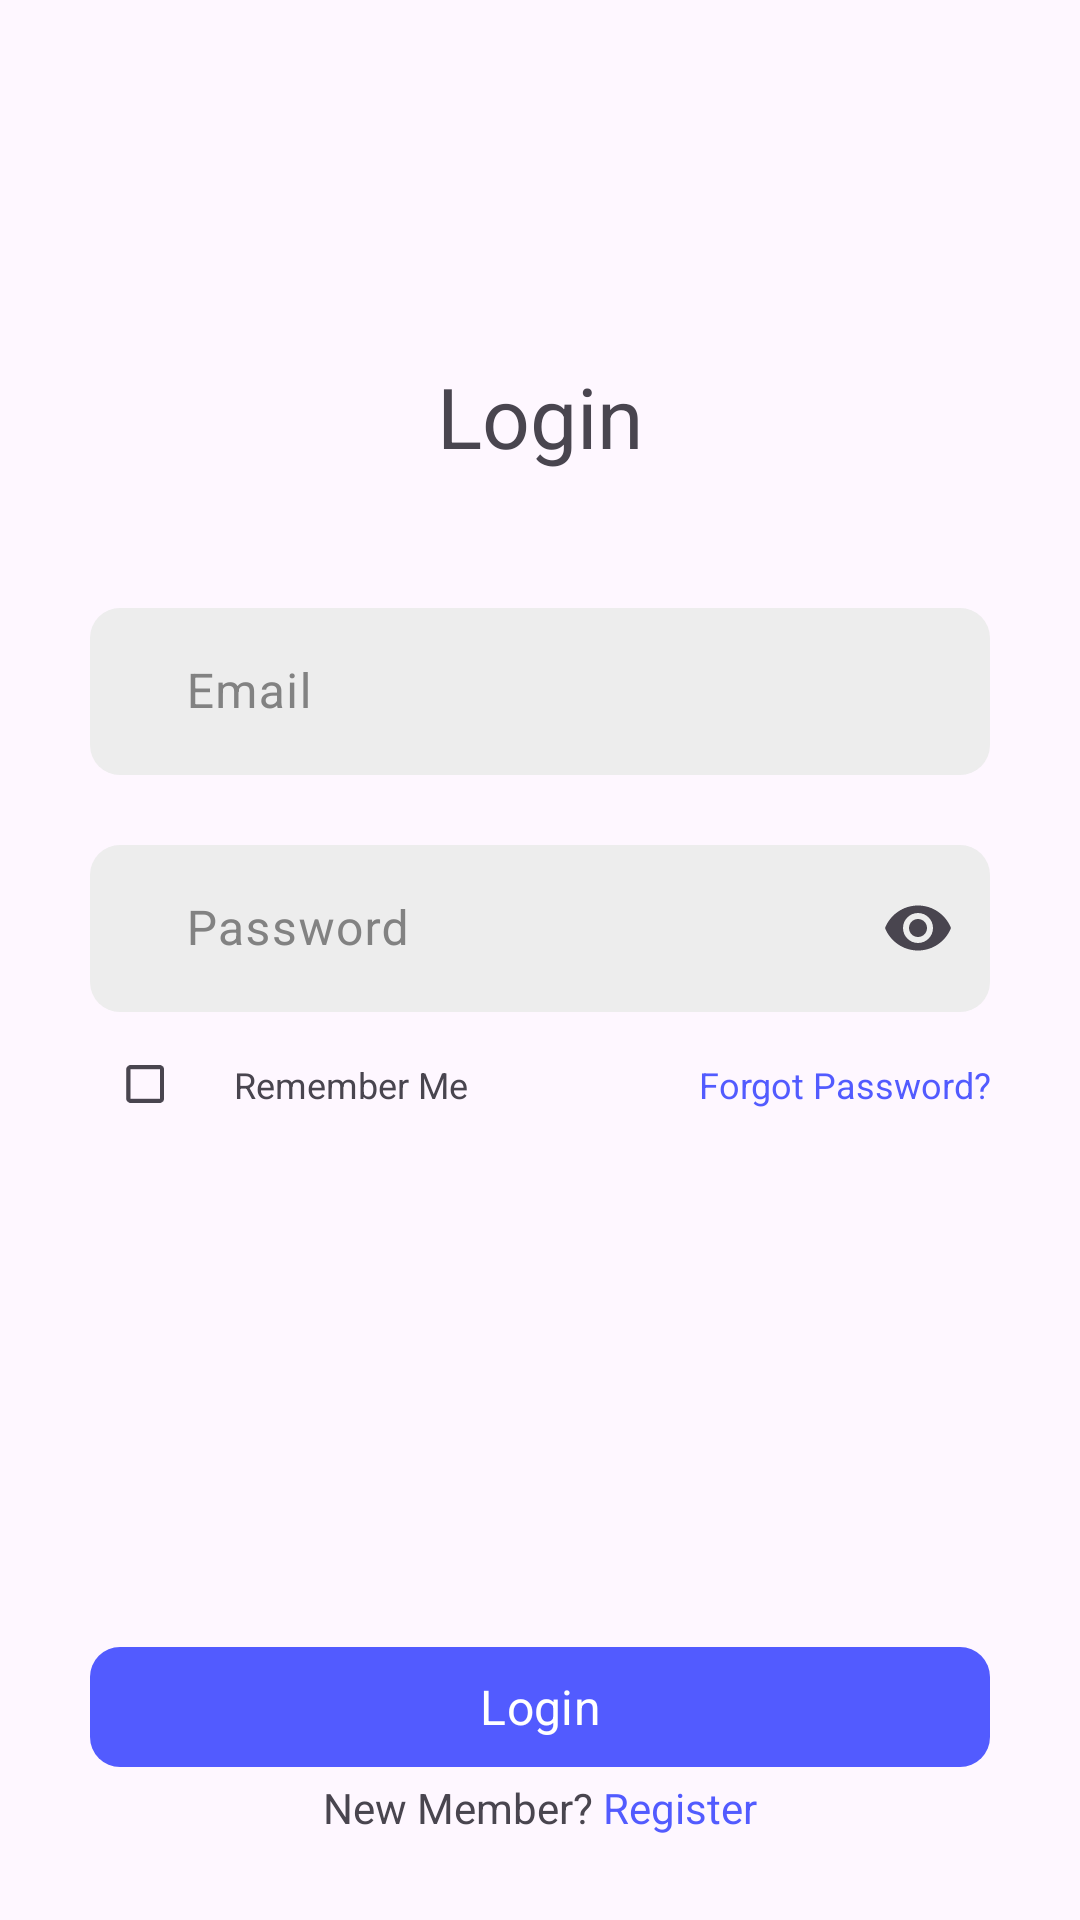

Reconstruct the res/layout file that produces this screen, plus the resources it refers to.
<!-- AndroidManifest.xml: application theme Theme.PPPBUAS.WithActionBar -->
<!-- res/layout/fragment_login.xml -->
<?xml version="1.0" encoding="utf-8"?>
<FrameLayout xmlns:android="http://schemas.android.com/apk/res/android"
    xmlns:tools="http://schemas.android.com/tools"
    android:layout_width="match_parent"
    android:layout_height="match_parent"
    xmlns:app="http://schemas.android.com/apk/res-auto"
    tools:context=".auth.LoginFragment"
    android:paddingHorizontal="@dimen/horizontal_padding">

    <ScrollView
        android:layout_width="match_parent"
        android:layout_height="match_parent">

        <androidx.constraintlayout.widget.ConstraintLayout
            android:layout_width="match_parent"
            android:layout_height="match_parent">

            <TextView
                android:id="@+id/txt_title"
                android:layout_width="match_parent"
                android:layout_height="wrap_content"
                android:layout_marginTop="120dp"
                android:text="Login"
                android:textAlignment="center"
                app:layout_constraintTop_toTopOf="parent"
                tools:layout_editor_absoluteX="30dp"
                style="@style/Title"
                />

            <com.google.android.material.textfield.TextInputLayout
                android:id="@+id/edit_text_email"
                style="@style/CustomTextInputLayout"
                app:layout_constraintEnd_toEndOf="parent"
                app:layout_constraintStart_toStartOf="parent"
                app:layout_constraintTop_toBottomOf="@id/txt_title"
                android:layout_marginVertical="40dp"
                android:layout_marginBottom="@dimen/editTextMargin"
                >

                <com.google.android.material.textfield.TextInputEditText
                    android:id="@+id/input_email"
                    style="@style/CustomTextInputEditText"
                    android:hint="Email"
                    android:inputType="textEmailAddress"
                    android:maxLines="1" />
            </com.google.android.material.textfield.TextInputLayout>

            <com.google.android.material.textfield.TextInputLayout
                android:id="@+id/edit_text_password"
                style="@style/CustomTextInputLayout"
                app:layout_constraintEnd_toEndOf="parent"
                app:layout_constraintStart_toStartOf="parent"
                app:layout_constraintTop_toBottomOf="@id/edit_text_email"
                android:layout_marginTop="@dimen/editTextMargin"
                app:endIconMode="password_toggle"
                >
                <com.google.android.material.textfield.TextInputEditText
                    android:id="@+id/input_password"
                    android:hint="Password"
                    style="@style/CustomTextInputEditText"
                    android:maxLines="1"
                    android:inputType="textPassword"
                    />
            </com.google.android.material.textfield.TextInputLayout>

            <TextView
                android:id="@+id/txt_remember"
                android:layout_width="0dp"
                android:layout_height="wrap_content"
                android:text="Remember Me"
                android:textSize="12sp"
                app:layout_constraintStart_toEndOf="@id/checkbox"
                app:layout_constraintTop_toTopOf="@id/checkbox"
                app:layout_constraintBottom_toBottomOf="@id/checkbox"
                />

            <TextView
                android:id="@+id/txt_forgot"
                android:layout_width="0dp"
                android:layout_height="wrap_content"
                android:text="Forgot Password?"
                android:textColor="@color/main_blue"
                android:textSize="12sp"
                android:gravity="end"
                app:layout_constraintEnd_toEndOf="parent"
                app:layout_constraintTop_toTopOf="@id/checkbox"
                app:layout_constraintBottom_toBottomOf="@id/checkbox"
                android:clickable="true"
                android:focusable="true" />

            <CheckBox
                android:id="@+id/checkbox"
                android:layout_width="wrap_content"
                android:layout_height="wrap_content"
                android:scaleX="0.7"
                android:scaleY="0.7"
                app:layout_constraintStart_toStartOf="parent"
                app:layout_constraintTop_toBottomOf="@id/edit_text_password"
                />

            <com.google.android.material.button.MaterialButton
                android:id="@+id/btn_login"
                style="@style/CustomMaterialButton"
                android:text="Login"
                android:layout_marginTop="545dp"
                app:layout_constraintTop_toTopOf="parent"
                app:layout_constraintEnd_toEndOf="parent"
                app:layout_constraintStart_toStartOf="parent" />


            <LinearLayout
                android:layout_width="match_parent"
                android:layout_height="wrap_content"
                app:layout_constraintEnd_toEndOf="parent"
                app:layout_constraintStart_toStartOf="parent"
                app:layout_constraintTop_toBottomOf="@id/btn_login"
                android:orientation="horizontal"
                android:gravity="center"
                >

                <TextView
                    android:id="@+id/txt_register"
                    android:layout_width="wrap_content"
                    android:layout_height="wrap_content"
                    android:text="New Member? "
                    android:textAlignment="center"
                    android:textSize="14sp"
                    />

                <TextView
                    android:id="@+id/txt_register_link"
                    android:layout_width="wrap_content"
                    android:layout_height="wrap_content"
                    android:text="Register"
                    android:textAlignment="center"
                    android:textSize="14sp"
                    android:textColor="@color/main_blue"
                    />
            </LinearLayout>

        </androidx.constraintlayout.widget.ConstraintLayout>
    </ScrollView>

</FrameLayout>
<!-- resources referenced by this layout -->
<resources>
  <color name="main_blue">#525BFF</color>
  <dimen name="editTextMargin">18dp</dimen>
  <dimen name="horizontal_padding">30dp</dimen>
  <style name="CustomMaterialButton">
          <item name="android:layout_width">match_parent</item>
          <item name="android:layout_height">wrap_content</item>
          <item name="cornerRadius">@dimen/input_corner_radius</item>
          <item name="backgroundTint">@color/main_blue</item>
          <item name="android:elevation">10dp</item>
          <item name="android:textColor">@color/white</item>
          <item name="android:textSize">16sp</item>
      </style>
  <style name="CustomTextInputEditText">
          <item name="android:layout_width">match_parent</item>
          <item name="android:layout_height">wrap_content</item>
          <item name="android:paddingStart">32dp</item>
      </style>
  <style name="CustomTextInputLayout">
          <item name="android:layout_width">match_parent</item>
          <item name="android:layout_height">wrap_content</item>
          <item name="boxBackgroundColor">#EDEDED</item>
          <item name="android:textColorHint">#828282</item>
          <item name="boxCornerRadiusTopStart">@dimen/input_corner_radius</item>
          <item name="boxCornerRadiusTopEnd">@dimen/input_corner_radius</item>
          <item name="boxCornerRadiusBottomStart">@dimen/input_corner_radius</item>
          <item name="boxCornerRadiusBottomEnd">@dimen/input_corner_radius</item>
          <item name="boxStrokeWidth">0dp</item>
      </style>
  <style name="Title">
          <item name="fontFamily">@font/poppins_bold</item>
          <item name="android:textSize">28sp</item>
      </style>
  <style name="Theme.PPPBUAS.WithActionBar" parent="Base.Theme.PPPBUAS.WithActionBar" />
  <dimen name="input_corner_radius">10dp</dimen>
  <color name="white">#FFFFFFFF</color>
  <style name="Base.Theme.PPPBUAS.WithActionBar" parent="Theme.Material3.DayNight">
          <item name="colorPrimary">@color/main_blue</item>
          <item name="actionBarStyle">@style/CustomActionBar</item>
          <item name="fontFamily">@font/poppins</item>
      </style>
  <style name="CustomActionBar" parent="Widget.AppCompat.Light.ActionBar">
          <item name="background">@color/main_blue</item>
          <item name="titleTextStyle">@style/CustomActionBar.Text</item>
          <item name="drawableTint">@color/white</item>
      </style>
  <style name="CustomActionBar.Text" parent="TextAppearance.AppCompat.Widget.ActionBar.Title">
          <item name="android:textColor">@color/white</item>
          <item name="fontFamily">@font/poppins_bold</item>
      </style>
</resources>
